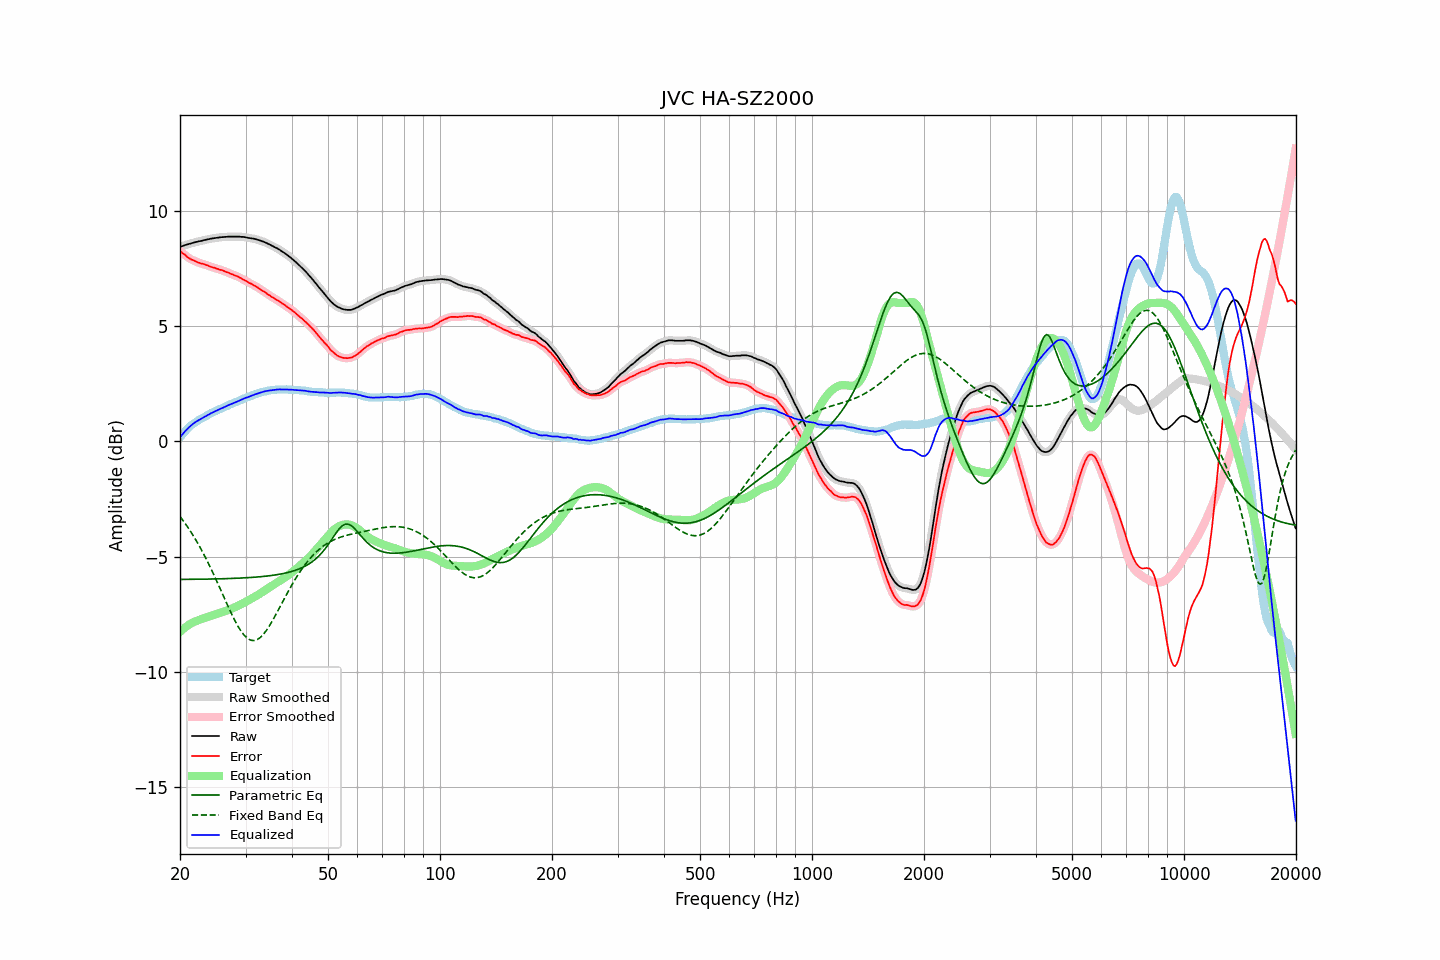

Values plotted in this chart, from the file beside it:
frequency, raw, error, smoothed, error_smoothed, equalization, parametric_eq, fixed_band_eq, equalized_raw, equalized_smoothed, target
20.00, 8.44, 8.27, 8.44, 8.27, -8.27, -6.00, -3.26, 0.17, 0.17, 0.17
20.20, 8.46, 8.20, 8.47, 8.21, -8.21, -6.00, -3.36, 0.26, 0.26, 0.26
20.40, 8.49, 8.14, 8.49, 8.15, -8.15, -5.99, -3.45, 0.34, 0.34, 0.34
20.61, 8.51, 8.11, 8.51, 8.09, -8.09, -5.99, -3.55, 0.42, 0.42, 0.41
20.81, 8.53, 8.03, 8.53, 8.04, -8.04, -5.99, -3.64, 0.50, 0.50, 0.50
21.02, 8.55, 7.98, 8.56, 7.98, -7.99, -5.99, -3.75, 0.57, 0.57, 0.58
21.23, 8.57, 7.94, 8.57, 7.93, -7.94, -5.99, -3.85, 0.63, 0.63, 0.64
21.44, 8.60, 7.90, 8.59, 7.90, -7.90, -5.99, -3.96, 0.69, 0.69, 0.70
21.66, 8.61, 7.87, 8.62, 7.87, -7.86, -5.99, -4.07, 0.75, 0.75, 0.75
21.87, 8.64, 7.84, 8.63, 7.83, -7.83, -5.99, -4.18, 0.81, 0.81, 0.80
22.09, 8.65, 7.81, 8.65, 7.80, -7.80, -5.99, -4.30, 0.85, 0.85, 0.85
22.31, 8.67, 7.77, 8.67, 7.77, -7.77, -5.99, -4.42, 0.89, 0.89, 0.90
22.54, 8.68, 7.75, 8.68, 7.74, -7.75, -5.99, -4.54, 0.93, 0.93, 0.94
22.76, 8.69, 7.72, 8.70, 7.72, -7.73, -5.99, -4.67, 0.97, 0.97, 0.98
22.99, 8.71, 7.71, 8.71, 7.70, -7.70, -5.98, -4.80, 1.01, 1.01, 1.01
23.22, 8.73, 7.69, 8.73, 7.68, -7.68, -5.98, -4.93, 1.06, 1.05, 1.05
23.45, 8.74, 7.66, 8.75, 7.66, -7.66, -5.98, -5.07, 1.09, 1.09, 1.09
23.69, 8.76, 7.64, 8.76, 7.64, -7.63, -5.98, -5.21, 1.13, 1.13, 1.13
23.92, 8.78, 7.61, 8.78, 7.61, -7.61, -5.98, -5.35, 1.16, 1.17, 1.17
24.16, 8.79, 7.58, 8.79, 7.58, -7.59, -5.98, -5.49, 1.21, 1.21, 1.22
24.40, 8.80, 7.56, 8.80, 7.56, -7.56, -5.98, -5.64, 1.24, 1.24, 1.25
24.65, 8.81, 7.54, 8.82, 7.54, -7.54, -5.98, -5.79, 1.28, 1.28, 1.27
24.89, 8.82, 7.52, 8.82, 7.52, -7.52, -5.97, -5.94, 1.31, 1.31, 1.30
25.14, 8.83, 7.49, 8.83, 7.49, -7.49, -5.97, -6.09, 1.34, 1.34, 1.34
25.39, 8.84, 7.47, 8.85, 7.47, -7.47, -5.97, -6.25, 1.37, 1.37, 1.37
25.65, 8.85, 7.44, 8.85, 7.45, -7.45, -5.97, -6.40, 1.41, 1.41, 1.41
25.91, 8.86, 7.43, 8.86, 7.43, -7.43, -5.97, -6.56, 1.44, 1.44, 1.43
26.16, 8.86, 7.40, 8.87, 7.40, -7.40, -5.96, -6.72, 1.46, 1.47, 1.46
26.43, 8.87, 7.37, 8.87, 7.38, -7.37, -5.96, -6.87, 1.50, 1.50, 1.50
26.69, 8.87, 7.35, 8.88, 7.35, -7.35, -5.96, -7.03, 1.53, 1.53, 1.53
26.96, 8.88, 7.33, 8.88, 7.32, -7.32, -5.96, -7.18, 1.56, 1.56, 1.56
27.23, 8.88, 7.29, 8.88, 7.29, -7.29, -5.96, -7.33, 1.59, 1.59, 1.60
27.50, 8.88, 7.26, 8.89, 7.26, -7.26, -5.95, -7.48, 1.62, 1.62, 1.63
27.77, 8.88, 7.24, 8.88, 7.23, -7.24, -5.95, -7.62, 1.65, 1.65, 1.65
28.05, 8.88, 7.20, 8.88, 7.21, -7.21, -5.95, -7.76, 1.68, 1.68, 1.69
28.33, 8.88, 7.18, 8.89, 7.18, -7.18, -5.94, -7.90, 1.71, 1.71, 1.71
28.62, 8.88, 7.15, 8.88, 7.15, -7.14, -5.94, -8.02, 1.74, 1.74, 1.73
28.90, 8.88, 7.11, 8.88, 7.11, -7.11, -5.94, -8.14, 1.77, 1.77, 1.77
29.19, 8.87, 7.08, 8.88, 7.08, -7.08, -5.94, -8.25, 1.80, 1.80, 1.79
29.48, 8.87, 7.03, 8.87, 7.04, -7.04, -5.93, -8.34, 1.84, 1.83, 1.84
29.78, 8.86, 7.00, 8.86, 7.00, -7.00, -5.93, -8.43, 1.86, 1.86, 1.86
30.08, 8.85, 6.97, 8.85, 6.96, -6.96, -5.92, -8.49, 1.89, 1.89, 1.89
30.38, 8.84, 6.92, 8.84, 6.92, -6.92, -5.92, -8.56, 1.91, 1.91, 1.92
30.68, 8.82, 6.88, 8.83, 6.88, -6.89, -5.92, -8.60, 1.94, 1.94, 1.95
30.99, 8.81, 6.85, 8.81, 6.84, -6.85, -5.91, -8.63, 1.97, 1.97, 1.97
31.30, 8.80, 6.81, 8.81, 6.81, -6.81, -5.91, -8.64, 2.00, 2.00, 1.99
31.61, 8.79, 6.77, 8.79, 6.77, -6.77, -5.90, -8.65, 2.03, 2.02, 2.02
31.93, 8.78, 6.73, 8.78, 6.73, -6.73, -5.90, -8.63, 2.05, 2.05, 2.04
32.24, 8.75, 6.69, 8.76, 6.69, -6.69, -5.89, -8.61, 2.07, 2.07, 2.06
32.57, 8.73, 6.65, 8.73, 6.64, -6.64, -5.88, -8.56, 2.09, 2.09, 2.09
32.89, 8.71, 6.60, 8.71, 6.60, -6.60, -5.88, -8.51, 2.11, 2.11, 2.12
33.22, 8.68, 6.55, 8.69, 6.55, -6.55, -5.87, -8.44, 2.13, 2.13, 2.14
33.55, 8.66, 6.51, 8.66, 6.51, -6.51, -5.86, -8.37, 2.16, 2.16, 2.16
33.89, 8.63, 6.47, 8.63, 6.46, -6.46, -5.86, -8.28, 2.17, 2.17, 2.16
34.23, 8.60, 6.41, 8.60, 6.42, -6.41, -5.85, -8.18, 2.19, 2.19, 2.19
34.57, 8.56, 6.36, 8.57, 6.37, -6.37, -5.84, -8.08, 2.20, 2.20, 2.20
34.92, 8.54, 6.33, 8.53, 6.32, -6.32, -5.83, -7.97, 2.21, 2.21, 2.21
35.27, 8.50, 6.27, 8.50, 6.28, -6.28, -5.82, -7.85, 2.22, 2.22, 2.23
35.62, 8.46, 6.24, 8.46, 6.23, -6.24, -5.81, -7.73, 2.23, 2.23, 2.22
35.97, 8.42, 6.19, 8.43, 6.19, -6.19, -5.80, -7.60, 2.23, 2.24, 2.23
... 635 more rows
